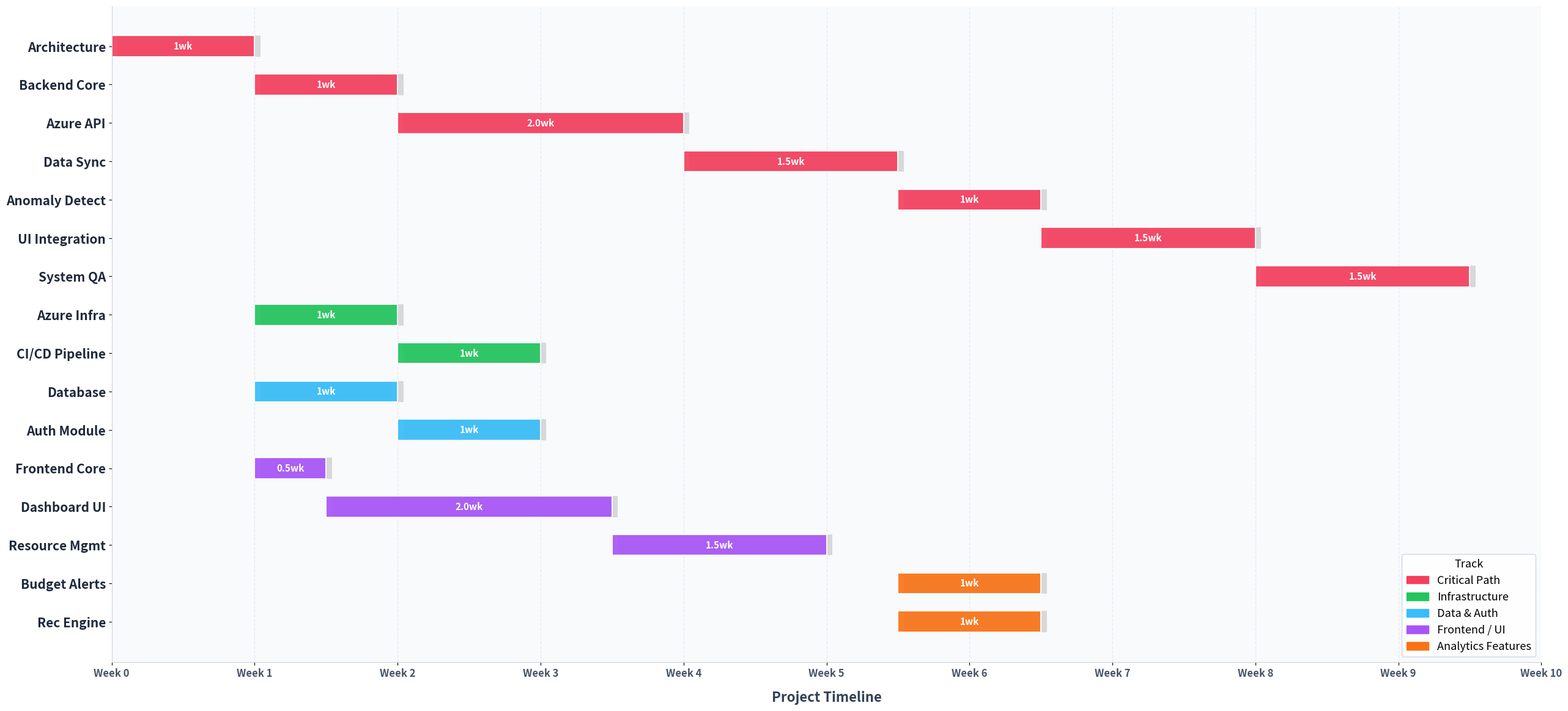

Here is the Python script that generated this plot:
import matplotlib
matplotlib.use('Agg')
import matplotlib.pyplot as plt
import matplotlib.patches as mpatches

PROGRESS_WEEK = 4   # vertical "Today" marker

tasks = [
    ("Architecture",   0,    1.0,  "critical"),
    ("Backend Core",   1,    1.0,  "critical"),
    ("Azure API",      2,    2.0,  "critical"),
    ("Data Sync",      4,    1.5,  "critical"),
    ("Anomaly Detect", 5.5,  1.0,  "critical"),
    ("UI Integration", 6.5,  1.5,  "critical"),
    ("System QA",      8,    1.5,  "critical"),
    ("Azure Infra",    1,    1.0,  "infra"),
    ("CI/CD Pipeline", 2,    1.0,  "infra"),
    ("Database",       1,    1.0,  "data"),
    ("Auth Module",    2,    1.0,  "data"),
    ("Frontend Core",  1,    0.5,  "frontend"),
    ("Dashboard UI",   1.5,  2.0,  "frontend"),
    ("Resource Mgmt",  3.5,  1.5,  "frontend"),
    ("Budget Alerts",  5.5,  1.0,  "feature"),
    ("Rec Engine",     5.5,  1.0,  "feature"),
]

tasks = list(reversed(tasks))

colors = {
    "critical": "#f43f5e",
    "infra":    "#22c55e",
    "data":     "#38bdf8",
    "frontend": "#a855f7",
    "feature":  "#f97316",
}
labels = {
    "critical": "Critical Path",
    "infra":    "Infrastructure",
    "data":     "Data & Auth",
    "frontend": "Frontend / UI",
    "feature":  "Analytics Features",
}

fig, ax = plt.subplots(figsize=(26, 12))
fig.patch.set_facecolor('white')
ax.set_facecolor('#f8fafc')

n = len(tasks)
bar_h = 0.55

# Draw ALL bars fully
for i, (name, start, dur, cat) in enumerate(tasks):
    color = colors[cat]
    # shadow
    ax.barh(i, dur, left=start + 0.04, height=bar_h,
            color='#00000022', align='center')
    # full bar
    ax.barh(i, dur, left=start, height=bar_h,
            color=color, align='center',
            edgecolor='white', linewidth=1.5, alpha=0.92)
    # duration label
    dur_label = f"{dur}wk" if dur != 1.0 else "1wk"
    ax.text(start + dur / 2, i, dur_label,
            ha='center', va='center',
            fontsize=11, fontweight='bold', color='white', zorder=5)



# ── Y-axis ────────────────────────────────────────────────────────────────────
ax.set_yticks(range(n))
ax.set_yticklabels([t[0] for t in tasks],
                   fontsize=15, fontweight='bold', color='#1e293b')

# ── X-axis ────────────────────────────────────────────────────────────────────
total_weeks = 10
ax.set_xlim(0, total_weeks)
ax.set_xticks(range(total_weeks + 1))
ax.set_xticklabels([f"Week {w}" for w in range(total_weeks + 1)],
                   fontsize=12, color='#475569', fontweight='600')
ax.set_xlabel("Project Timeline", fontsize=16, fontweight='bold',
              color='#334155', labelpad=14)

# ── Grid ──────────────────────────────────────────────────────────────────────
ax.xaxis.grid(True, linestyle='--', alpha=0.4, color='#cbd5e1', linewidth=1.0)
ax.set_axisbelow(True)

# ── Spines ────────────────────────────────────────────────────────────────────
for spine in ['top', 'right']:
    ax.spines[spine].set_visible(False)
ax.spines['left'].set_color('#cbd5e1')
ax.spines['bottom'].set_color('#cbd5e1')

# ── Legend ────────────────────────────────────────────────────────────────────
legend_patches = [
    mpatches.Patch(color=colors[k], label=labels[k]) for k in colors
]
ax.legend(handles=legend_patches, loc='lower right',
          fontsize=13, framealpha=0.9, edgecolor='#cbd5e1',
          title="Track", title_fontsize=13)

plt.tight_layout(pad=2.0)

out = r'C:\Users\Lenovo\OneDrive\Desktop\Collage wla\GANTT-CHART.png'
fig.savefig(out, dpi=250, bbox_inches='tight',
            facecolor='white', edgecolor='none')
print(f"Saved: {out}")
